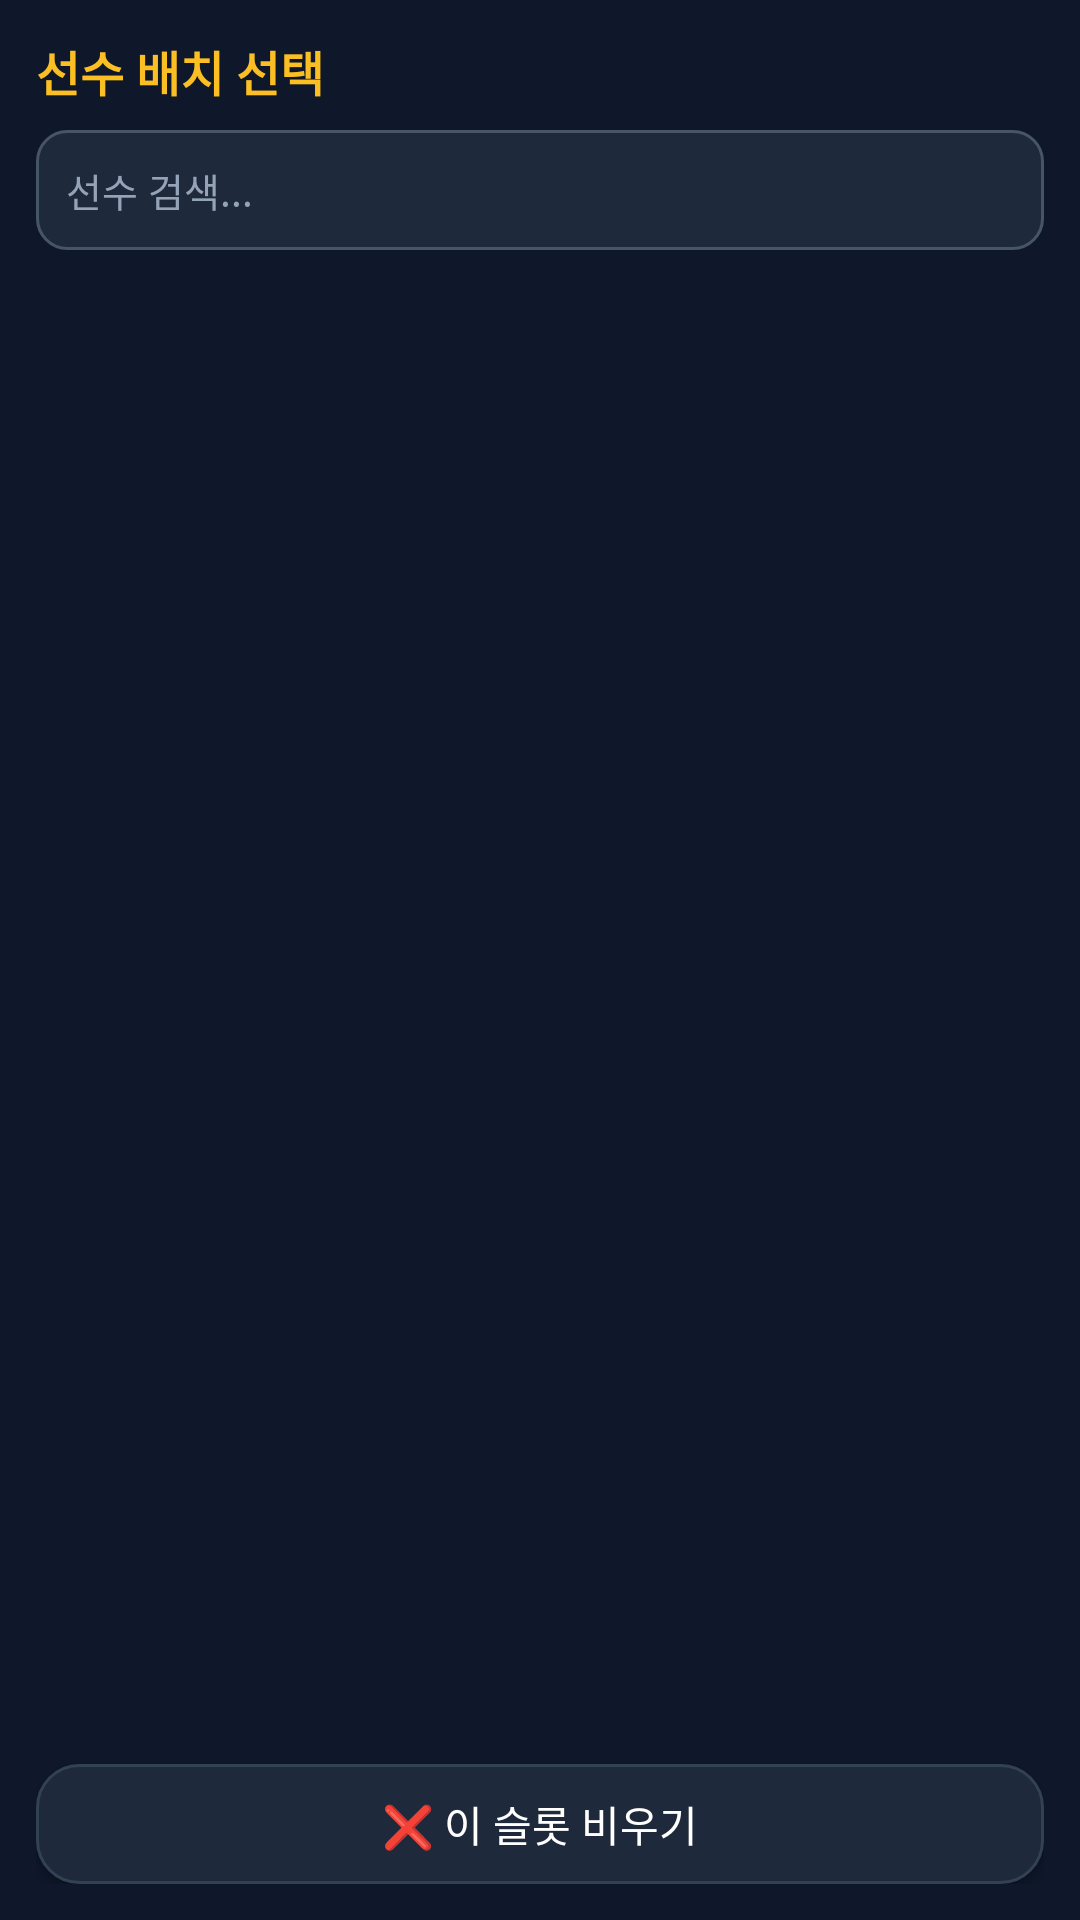

Produce the Android XML layout that renders to this screen, including the resource entries it uses.
<!-- AndroidManifest.xml: application theme AppTheme -->
<!-- res/layout/dialog_select_player.xml -->
<?xml version="1.0" encoding="utf-8"?>
<LinearLayout xmlns:android="http://schemas.android.com/apk/res/android"
    android:layout_width="match_parent"
    android:layout_height="match_parent"
    android:orientation="vertical"
    android:background="@color/bg_dark"
    android:padding="12dp">

    <TextView
        android:id="@+id/tv_dialog_title"
        android:layout_width="match_parent"
        android:layout_height="wrap_content"
        android:text="선수 배치 선택"
        android:textColor="@color/gold_glow"
        android:textSize="16sp"
        android:textStyle="bold"
        android:layout_marginBottom="8dp" />

    <EditText
        android:id="@+id/et_dialog_search"
        android:layout_width="match_parent"
        android:layout_height="40dp"
        android:background="@drawable/bg_search"
        android:hint="선수 검색..."
        android:textColorHint="@color/text_muted"
        android:textColor="@color/text_white"
        android:textSize="13sp"
        android:paddingStart="10dp"
        android:paddingEnd="10dp"
        android:singleLine="true" />

    <ListView
        android:id="@+id/list_dialog_players"
        android:layout_width="match_parent"
        android:layout_height="0dp"
        android:layout_weight="1"
        android:layout_marginTop="8dp"
        android:divider="#1E293B"
        android:dividerHeight="1dp" />

    <Button
        android:id="@+id/btn_dialog_clear_slot"
        android:layout_width="match_parent"
        android:layout_height="40dp"
        android:layout_marginTop="8dp"
        android:text="❌ 이 슬롯 비우기"
        android:textColor="#FFFFFF"
        android:background="@drawable/bg_card" />
</LinearLayout>
<!-- resources referenced by this layout -->
<resources>
  <color name="bg_dark">#0F172A</color>
  <color name="gold_glow">#FBBF24</color>
  <color name="text_muted">#94A3B8</color>
  <color name="text_white">#F8FAFC</color>
  <!-- drawable bg_card (drawable) -->
  <?xml version="1.0" encoding="utf-8"?>
  <shape xmlns:android="http://schemas.android.com/apk/res/android">
      <solid android:color="#1E293B" />
      <corners android:radius="14dp" />
      <stroke android:width="1dp" android:color="#334155" />
  </shape>
  <!-- drawable bg_search (drawable) -->
  <?xml version="1.0" encoding="utf-8"?>
  <shape xmlns:android="http://schemas.android.com/apk/res/android">
      <solid android:color="#1E293B" />
      <corners android:radius="10dp" />
      <stroke android:width="1dp" android:color="#475569" />
  </shape>
  <style name="AppTheme" parent="@android:style/Theme.Material.NoActionBar">
          <item name="android:windowBackground">@color/bg_dark</item>
          <item name="android:colorPrimary">@color/bg_dark</item>
          <item name="android:colorPrimaryDark">@color/bg_darker</item>
          <item name="android:colorAccent">@color/gold_primary</item>
          <item name="android:textColorPrimary">@color/text_white</item>
          <item name="android:textColorSecondary">@color/text_muted</item>
      </style>
  <color name="bg_darker">#090D16</color>
  <color name="gold_primary">#F59E0B</color>
</resources>
